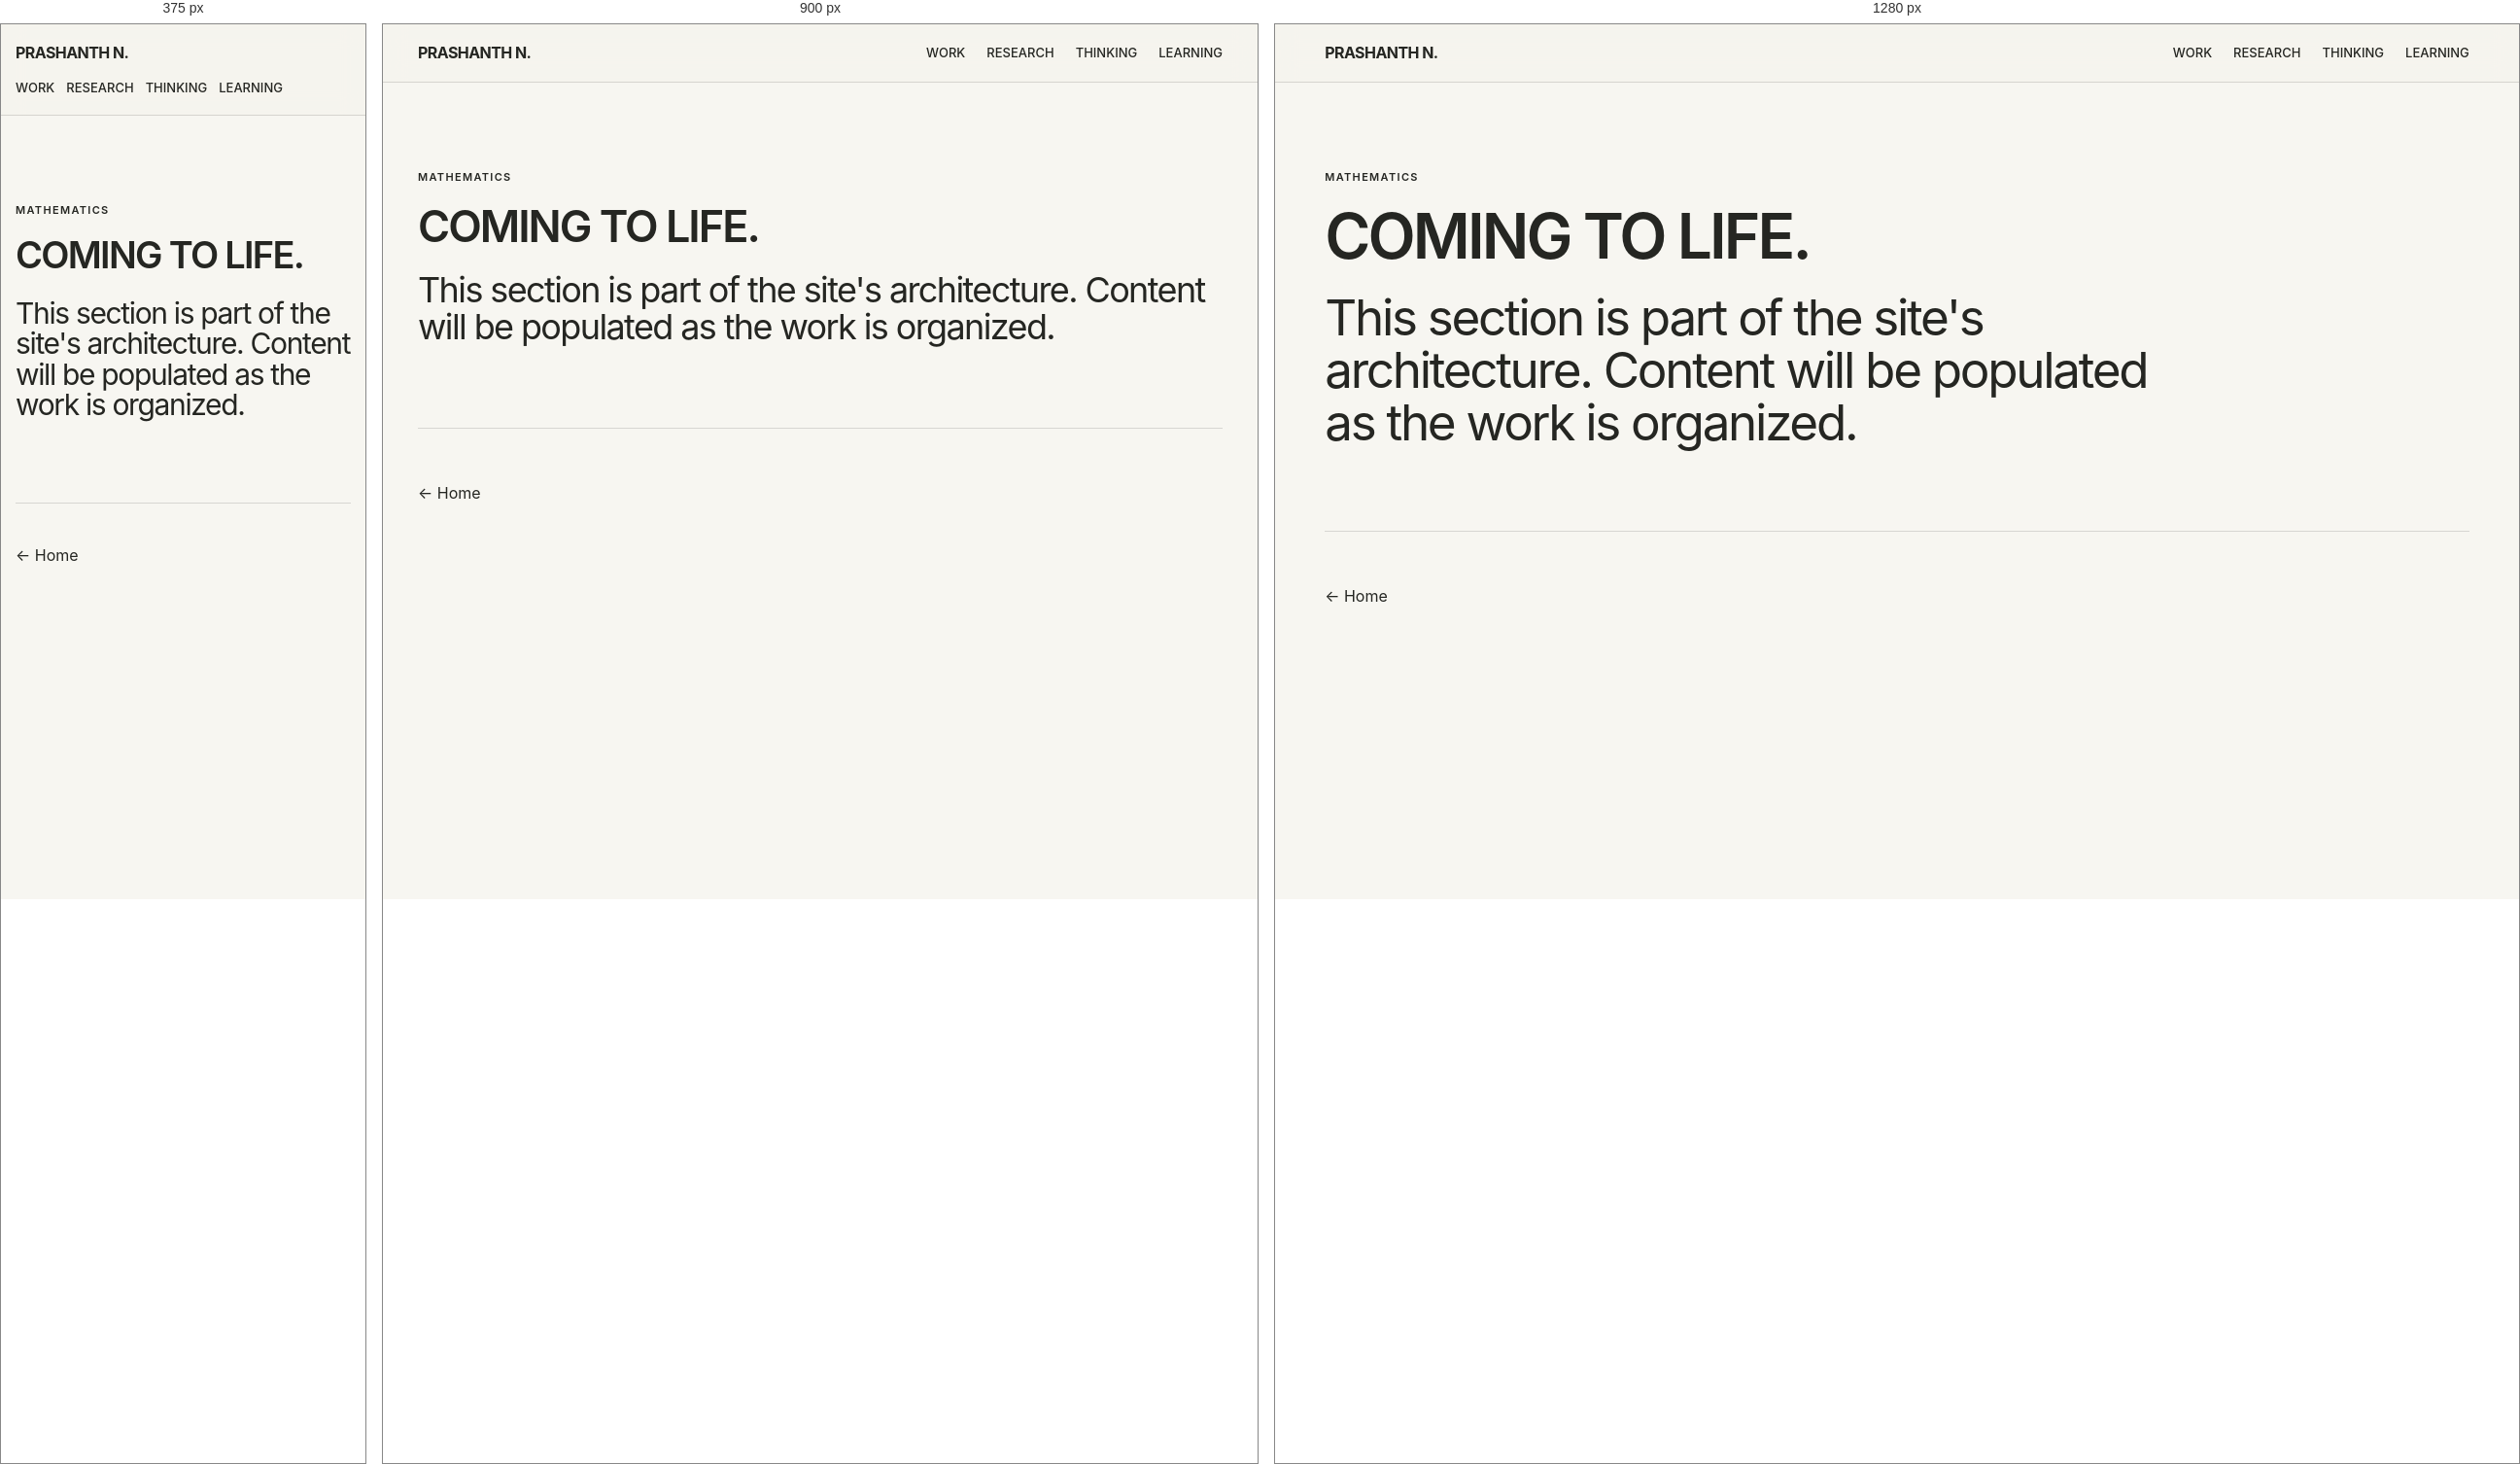
Rendered at 375 px, 900 px and 1280 px, left to right.

<!-- file: index.html -->
<!doctype html><html><head><meta charset="utf-8"><meta name="viewport" content="width=device-width,initial-scale=1"><link rel="icon" type="image/png" href="../../assets/favicon.png"><title>Mathematics — Prashanth N</title><link rel="stylesheet" href="../../assets/site.css"></head><body><nav class="nav"><a class="brand" href="../../">PRASHANTH N.</a><div class="navlinks"><a href="../../work/">Work</a><a href="../../research/">Research</a><a href="../../thinking/">Thinking</a><a href="../../learning/">Learning</a></div></nav><main><section class="hero"><div class="eyebrow">Mathematics</div><h1>COMING TO LIFE.</h1><p>This section is part of the site's architecture. Content will be populated as the work is organized.</p></section></main><footer class="footer"><a href="../../">← Home</a></footer></body></html>


/* @media block from site.css */
@media(max-width:800px){.nav{align-items:flex-start;gap:15px;flex-direction:column}.navlinks{gap:12px}.grid{grid-template-columns:1fr}.split{grid-template-columns:1fr}.row{grid-template-columns:1fr}.hero h1{font-size:clamp(38px,9vw,52px);line-height:1.05;letter-spacing:-.045em}}

/* @media block from site.css */
@media(max-width:1000px){.visitor-grid{grid-template-columns:repeat(2,1fr)}}

/* @media block from site.css */
@media(max-width:800px){.visitor-grid{grid-template-columns:1fr}.visitor-grid .card{min-height:220px}}

/* @media block from site.css */
@media(max-width:800px){.resume-top{display:block}.resume-contact{text-align:left;margin-top:25px}.resume-section{grid-template-columns:1fr;gap:22px;padding:45px 0}.resume-job-head{display:block}.resume-job-head span{display:block;margin-top:5px}.skill-list div{grid-template-columns:1fr}.resume-download .actions{margin-top:24px}}

/* @media block from site.css */
@media(max-width:800px){
  .resume-page .resume-section { padding-top: 42px; padding-bottom: 42px; }
}

/* @media block from site.css */
@media(max-width:800px){.resume-download-box{justify-content:flex-start;flex-wrap:wrap;margin-top:12px}.resume-download-buttons{justify-content:flex-start}}

/* @media block from site.css */
@media (max-width: 800px) {
  .footer {
    width: 92vw;
    padding: 42px 0;
  }

  .back {
    margin-top: 42px;
    padding-bottom: 16px;
  }
}